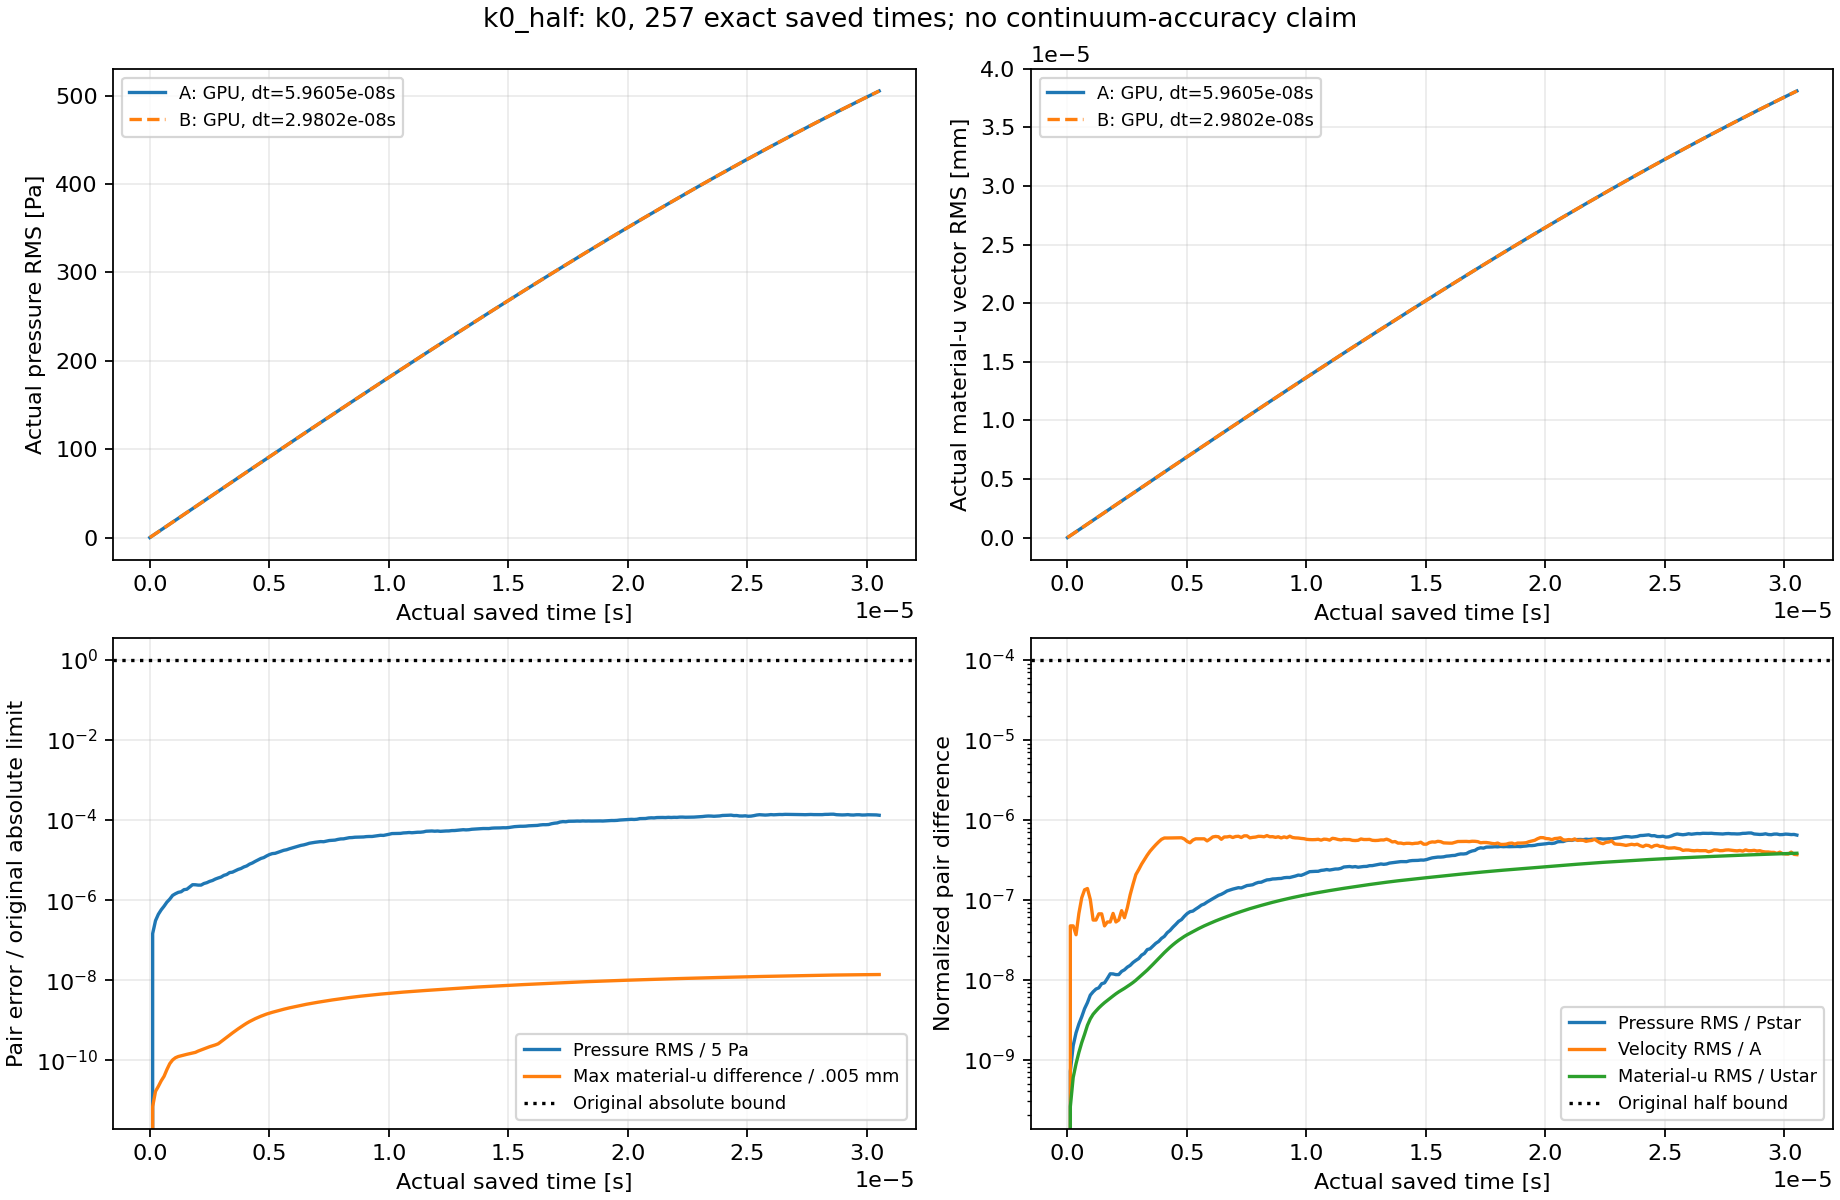

The data file committed next to this chart (first rows):
part, time_s, pressure_RMS_Pa, pressure_RMS_over_Pstar, velocity_vector_RMS_m_s, velocity_RMS_over_A, material_u_vector_RMS_m, material_u_RMS_over_Ustar, max_material_u_difference_mm, max_abs_J_difference, stress_Frobenius_RMS_Pa, max_stress_component_difference_Pa, passive_Rhop_RMS_kg_m3, max_passive_Rhop_difference_kg_m3, energy_ratio_a, energy_ratio_b, actual_pressure_RMS_Pa_a, actual_velocity_vector_RMS_m_s_a, actual_material_u_vector_RMS_m_a, actual_pressure_RMS_Pa_b, actual_velocity_vector_RMS_m_s_b, actual_material_u_vector_RMS_m_b
0, 0, 0, 0, 0, 0, 0, 0, 0, 0, 0, 0, 0, 0, 1, 1, 0, 0.001381, 0, 0, 0.001381, 0
1, 1.1920928955078125e-07, 7.2912982063673425e-07, 7.1204084223393325e-10, 9.2034392880040135e-11, 4.7121609154580549e-08, 1.961672011720966e-17, 2.5848549300578913e-10, 3.4694469519536142e-14, 3.1086244689504383e-15, 6.303013364905387e-07, 1.0132789611816406e-06, 0, 0, 1, 1, 2.183, 0.001381, 1.6463584945941088e-10, 2.183, 0.001381, 1.6463586664685451e-10
2, 2.384185791015625e-07, 1.532358214348788e-06, 1.4964435724164459e-09, 9.2034392915397208e-11, 4.7121609172683371e-08, 4.5344285073174281e-17, 5.9749233368792677e-10, 8.3266726846886741e-14, 6.8833827526759706e-15, 1.2909152653953001e-06, 1.9073486328125e-06, 0, 0, 1, 1, 4.366, 0.001381, 3.2927020872996984e-10, 4.366, 0.001381, 3.2927024776662079e-10
3, 3.5762786865234375e-07, 2.2142894895772051e-06, 2.1623920850355978e-09, 7.1289534279804811e-11, 3.6500241551260063e-08, 6.7282934792009064e-17, 8.8657341628334692e-10, 1.1102230246251565e-13, 9.7699626167013776e-15, 1.9503318719741733e-06, 2.9206275939941406e-06, 0, 0, 1, 1, 6.55, 0.001381, 4.9390159234546656e-10, 6.55, 0.001381, 4.9390164983792319e-10
4, 4.76837158203125e-07, 2.860091475012321e-06, 2.7930580880033542e-09, 1.3177319700878515e-10, 6.7467876868497999e-08, 9.3279326191142639e-17, 1.2291225278079256e-09, 1.5265566588595902e-13, 1.2434497875801753e-14, 2.575397219773212e-06, 3.7550926208496094e-06, 0, 0, 1, 1, 8.733, 0.001381, 6.5852850346477694e-10, 8.733, 0.001381, 6.585285861991109e-10
5, 5.9604644775390625e-07, 3.520208134706831e-06, 3.4377032650872678e-09, 2.0682157501297722e-10, 1.0589264640664434e-07, 1.2383012811311488e-16, 1.6316841716168342e-09, 1.9775847626135601e-13, 1.5876189252139739e-14, 3.2687344985824335e-06, 4.8875808715820312e-06, 0, 0, 1, 1, 10.92, 0.001381, 8.2314945560538986e-10, 10.92, 0.001381, 8.2314956706575911e-10
6, 7.152557373046875e-07, 4.4484396355260112e-06, 4.3441793423572556e-09, 2.6036341073333848e-10, 1.333060662954693e-07, 1.5754647681249755e-16, 2.0759575753174471e-09, 2.9143354396410359e-13, 2.1094237467877974e-14, 4.0172028643813822e-06, 6.2584877014160156e-06, 0, 0, 1, 1, 13.1, 0.001381, 9.8776295833091006e-10, 13.1, 0.001381, 9.8776309859489359e-10
7, 8.3446502685546875e-07, 5.2841795161153006e-06, 5.1603315715221694e-09, 2.6994685291687408e-10, 1.3821278869343953e-07, 2.0392387410876076e-16, 2.6870630166360002e-09, 4.0939474033052647e-13, 2.8421709430404007e-14, 4.8127079687437379e-06, 8.4340572357177734e-06, 0, 0, 1, 1, 15.28, 0.001381, 1.152367521501694e-09, 15.28, 0.001381, 1.1523677000547361e-09
8, 9.5367431640625e-07, 6.5533944873004441e-06, 6.3997993198984127e-09, 1.9739178264627131e-10, 1.0106459271489091e-07, 2.4538277375958367e-16, 3.2333584244151498e-09, 5.0653925498522767e-13, 3.6637359812630166e-14, 5.7281316525067928e-06, 1.0520219802856445e-05, 0, 0, 1, 1, 17.46, 0.001381, 1.3169616583187617e-09, 17.46, 0.001381, 1.3169618702725771e-09
9, 1.0728836059570312e-06, 7.227047816977937e-06, 7.0576639012954134e-09, 1.0889656468787016e-10, 5.5755041120189523e-08, 2.8039392510405104e-16, 3.6946931767030991e-09, 5.7592819402429996e-13, 4.2188474935755949e-14, 6.5259443949434291e-06, 1.189112663269043e-05, 0, 0, 1, 1, 19.65, 0.001381, 1.481543878090035e-09, 19.65, 0.001381, 1.4815441199359729e-09
10, 1.1920928955078125e-06, 7.8176439583525181e-06, 7.6344179470389126e-09, 1.0889656542672475e-10, 5.5755041498483073e-08, 3.0816928164949811e-16, 4.0606833466787051e-09, 6.1756155744774333e-13, 4.5297099404706387e-14, 7.0005173616502646e-06, 1.2725591659545898e-05, 0, 0, 1, 1, 21.83, 0.00138, 1.6461126925835932e-09, 21.83, 0.00138, 1.64611296246814e-09
11, 1.3113021850585938e-06, 8.0980099678957573e-06, 7.9082128789134577e-09, 1.3015629191144269e-10, 6.6640021458658656e-08, 3.367813633046168e-16, 4.4376988716163798e-09, 6.4531713306337224e-13, 4.75175454539567e-14, 7.600087212328288e-06, 1.3470649719238281e-05, 0, 0, 1, 1, 24.01, 0.00138, 1.8106666134967209e-09, 24.01, 0.00138, 1.8106669112868583e-09
12, 1.430511474609375e-06, 9.1149320203493082e-06, 8.9013008232289899e-09, 1.3017376761055352e-10, 6.6648969016603404e-08, 3.6422690126354328e-16, 4.7993430898003591e-09, 6.7307270867900115e-13, 4.9515946898281982e-14, 8.0959964329865705e-06, 1.385807991027832e-05, 0, 0, 1, 1, 26.19, 0.00138, 1.9752041462310566e-09, 26.19, 0.00138, 1.9752044695997606e-09
13, 1.5497207641601562e-06, 9.3428260569962939e-06, 9.1238535939447773e-09, 9.2059113572304851e-11, 4.7134266149020084e-08, 3.9159416797874835e-16, 5.1599559438775644e-09, 7.0082828429463007e-13, 5.084821452783217e-14, 8.5618970443936001e-06, 1.4066696166992188e-05, 0, 0, 1, 1, 28.37, 0.00138, 2.1397238062468822e-09, 28.37, 0.00138, 2.1397241562590778e-09
14, 1.6689300537109375e-06, 1.0609291907180114e-05, 1.0360636653836499e-08, 1.0300404742527499e-10, 5.2738072281740796e-08, 4.1799996123436674e-16, 5.5078996596009421e-09, 7.2858385991025898e-13, 5.1958437552457326e-14, 9.0324898256817643e-06, 1.4543533325195312e-05, 0, 0, 1, 1, 30.56, 0.00138, 2.3042241034847107e-09, 30.56, 0.00138, 2.3042244802427575e-09
15, 1.7881393432617188e-06, 1.2133315681302253e-05, 1.1848941124448893e-08, 1.0300405127438717e-10, 5.273807425248623e-08, 4.4484954279004108e-16, 5.8616910826293508e-09, 7.5633943552588789e-13, 5.3290705182007514e-14, 9.5444717496137844e-06, 1.4722347259521484e-05, 0, 0, 1, 1, 32.74, 0.00138, 2.4687035489266784e-09, 32.74, 0.00138, 2.4687039519702222e-09
16, 1.9073486328125e-06, 1.2088727164750629e-05, 1.1805397651145806e-08, 1.3185635843586533e-10, 6.7510455519163047e-08, 4.7498657663451258e-16, 6.2588005894416666e-09, 7.8409501114151681e-13, 5.262457136723242e-14, 9.913444341447078e-06, 1.4603137969970703e-05, 0, 0, 1, 1, 34.92, 0.001379, 2.6331606531783152e-09, 34.92, 0.001379, 2.6331610857827654e-09
17, 2.0265579223632812e-06, 1.1843489412601396e-05, 1.1565907658217792e-08, 1.0300405521447226e-10, 5.2738076269809795e-08, 5.0549782562174381e-16, 6.6608410523510531e-09, 8.4654505627668186e-13, 5.3068660577082483e-14, 1.0279474260866575e-05, 1.5139579772949219e-05, 0, 0, 1, 1, 37.1, 0.001379, 2.7975939290269982e-09, 37.1, 0.001379, 2.7975943931352072e-09
18, 2.1457672119140625e-06, 1.1865367152494956e-05, 1.1587272638635657e-08, 1.0899717897982503e-10, 5.5806555637670416e-08, 5.3487831089971779e-16, 7.0479816740477398e-09, 9.0205620750793969e-13, 5.6621374255882984e-14, 1.0777554307461388e-05, 1.6391277313232422e-05, 0, 0, 1, 1, 39.28, 0.001379, 2.9620018895391568e-09, 39.28, 0.001379, 2.9620023824777134e-09
19, 2.2649765014648438e-06, 1.3000372884186723e-05, 1.2695676676243649e-08, 1.4265593464521734e-10, 7.3039838538351277e-08, 5.6184466700184846e-16, 7.4033118112970243e-09, 9.6450625264310474e-13, 6.0063065632220969e-14, 1.120450904033625e-05, 1.7225742340087891e-05, 0, 0, 1, 1, 41.46, 0.001379, 3.1263830516196137e-09, 41.46, 0.001379, 3.1263835692824213e-09
20, 2.384185791015625e-06, 1.3615454445585359e-05, 1.3296342265038773e-08, 1.1650945190357464e-10, 5.9652839374630215e-08, 5.9108877535145748e-16, 7.7886554222114592e-09, 1.0304257447302234e-12, 6.3504757008558954e-14, 1.1616216543479513e-05, 1.811981201171875e-05, 0, 0, 1, 1, 43.64, 0.001379, 3.2907359218788098e-09, 43.64, 0.001379, 3.290736467443937e-09
21, 2.5033950805664062e-06, 1.4694690789448223e-05, 1.4350284009709844e-08, 1.554424837027165e-10, 7.958655165579085e-08, 6.2396443356603564e-16, 8.2218512200161029e-09, 1.0859368959614812e-12, 6.7168492989821971e-14, 1.2091859970279271e-05, 1.9371509552001953e-05, 0, 0, 1, 1, 45.82, 0.001378, 3.4550590139106074e-09, 45.82, 0.001378, 3.4550595923083342e-09
22, 2.6226043701171875e-06, 1.5463701118836464e-05, 1.5101270661368143e-08, 2.2548593102844726e-10, 1.15448796686565e-07, 6.5984235855557996e-16, 8.6946072706471734e-09, 1.1449174941446927e-12, 7.0388139761234925e-14, 1.2701113568112794e-05, 2.0265579223632812e-05, 0, 0, 1, 1, 48, 0.001378, 3.6193508395251424e-09, 48, 0.001378, 3.6193514499041363e-09
23, 2.7418136596679688e-06, 1.6793284724055141e-05, 1.6399692154064172e-08, 3.0527946648410559e-10, 1.5630308683986206e-07, 6.9959999504127633e-16, 9.2184854830265395e-09, 1.2038980923279041e-12, 7.382983113757291e-14, 1.3235670047602288e-05, 2.1457672119140625e-05, 0, 0, 1, 1, 50.17, 0.001378, 3.7836099141019975e-09, 50.17, 0.001378, 3.7836105588076629e-09
24, 2.86102294921875e-06, 1.7849974049548198e-05, 1.7431615326053795e-08, 4.0391345846189788e-10, 2.0680369073249172e-07, 7.4702182081176679e-16, 9.8433531438933591e-09, 1.2836953722228372e-12, 7.7493567118835927e-14, 1.3872040141899128e-05, 2.2292137145996094e-05, 0, 0, 1, 1, 52.35, 0.001377, 3.9478347514225632e-09, 52.35, 0.001377, 3.9478354358750065e-09
25, 2.9802322387695312e-06, 1.8821670801709215e-05, 1.8380537937942713e-08, 4.6576032231258465e-10, 2.3846928502404334e-07, 8.038921043361168e-16, 1.0592721192493607e-08, 1.4502288259166107e-12, 8.0935258495173912e-14, 1.4398200805129689e-05, 2.3305416107177734e-05, 0, 0, 1, 1, 54.53, 0.001377, 4.1120238620169185e-09, 54.53, 0.001377, 4.1120245937557586e-09
26, 3.0994415283203125e-06, 2.0756627563940554e-05, 2.0270144155752142e-08, 5.4456751216285136e-10, 2.788185662273799e-07, 8.645130566885449e-16, 1.1391511034101783e-08, 1.6445178552260131e-12, 8.4265927569049381e-14, 1.5252365841332706e-05, 2.4259090423583984e-05, 0, 0, 1, 1, 56.71, 0.001377, 4.276175762413015e-09, 56.71, 0.001377, 4.2761765417325413e-09
27, 3.2186508178710938e-06, 2.1823441179733318e-05, 2.1311954330012127e-08, 6.2196539623956648e-10, 3.1844628287465804e-07, 9.271863392357946e-16, 1.2217344009274051e-08, 1.8665624601510444e-12, 9.6367358537463588e-14, 1.6284625127788678e-05, 2.6613473892211914e-05, 0, 0, 1, 1, 58.88, 0.001377, 4.440288969079508e-09, 58.88, 0.001377, 4.4402897926020706e-09
28, 3.337860107421875e-06, 2.4368314983384283e-05, 2.3797182660062153e-08, 7.070501086676871e-10, 3.6200965563785579e-07, 1.0014353671354609e-15, 1.3195708204061563e-08, 2.1163626406917047e-12, 1.1057821325266559e-13, 1.7364378897494063e-05, 3.0368566513061523e-05, 0, 0, 1, 1, 61.06, 0.001376, 4.6043619913211282e-09, 61.06, 0.001376, 4.6043628657058753e-09
29, 3.4570693969726562e-06, 2.4967445863304702e-05, 2.4382271411437519e-08, 7.9288641478731562e-10, 4.059578443711056e-07, 1.0862312842372846e-15, 1.4313046592231456e-08, 2.3939183968479938e-12, 1.2612133559741778e-13, 1.8758197096575259e-05, 3.4600496292114258e-05, 0, 0, 1, 1, 63.23, 0.001376, 4.7683933497197112e-09, 63.23, 0.001376, 4.7683942803911757e-09
30, 3.5762786865234375e-06, 2.6989256955163183e-05, 2.6356696310734104e-08, 8.715621934526929e-10, 4.4623984304777876e-07, 1.1804306377409945e-15, 1.5554292131024236e-08, 2.6992297286199118e-12, 1.4366285938649526e-13, 2.032599450690857e-05, 3.9517879486083984e-05, 0, 0, 1, 1, 65.41, 0.001375, 4.9323815583003058e-09, 65.41, 0.001375, 4.9323825496826541e-09
31, 3.6954879760742188e-06, 2.9206519223192542e-05, 2.8521991499734096e-08, 9.5324634985152715e-10, 4.880621311239819e-07, 1.2861648562472485e-15, 1.6947530217456115e-08, 3.0322966360074588e-12, 1.6342482922482304e-13, 2.2257857776708228e-05, 4.4554471969604492e-05, 0, 0, 1, 1, 67.58, 0.001375, 5.0963251326528124e-09, 67.58, 0.001375, 5.0963261881978651e-09
32, 3.814697265625e-06, 3.083214094607643e-05, 3.0109512717430547e-08, 1.0350405458324837e-09, 5.2994075946623165e-07, 1.3995787072212852e-15, 1.8441961244026673e-08, 3.3931191190106347e-12, 1.8540724511240114e-13, 2.4701192939674677e-05, 5.0693750381469727e-05, 0, 0, 1, 1, 69.76, 0.001375, 5.2602225900518779e-09, 69.76, 0.001375, 5.2602237094389313e-09
33, 3.9339065551757812e-06, 3.367235148169945e-05, 3.2883155825513318e-08, 1.1144621027235014e-09, 5.7060459659443272e-07, 1.5212139301805582e-15, 2.0044723601119883e-08, 3.7816971776294395e-12, 2.0938806244430452e-13, 2.7364057525306182e-05, 5.7488679885864258e-05, 0, 0, 1, 1, 71.93, 0.001374, 5.4240724457166439e-09, 71.93, 0.001374, 5.4240736287487521e-09
34, 4.0531158447265625e-06, 3.5672869495414985e-05, 3.4836786703134286e-08, 1.1578710694614958e-09, 5.9282998756428583e-07, 1.6557160961982248e-15, 2.1817031024873267e-08, 4.1980308118638732e-12, 2.3492319201068312e-13, 3.0367777549945304e-05, 6.4551830291748047e-05, 0, 0, 1, 1, 74.1, 0.001374, 5.5878732173831396e-09, 74.1, 0.001374, 5.587874471207416e-09
35, 4.1723251342773438e-06, 3.960440478451489e-05, 3.867617664343114e-08, 1.1571564547398827e-09, 5.9246410482681995e-07, 1.792137519011865e-15, 2.3614628101338612e-08, 4.6143644460983069e-12, 2.6045832157706172e-13, 3.3395199854094009e-05, 7.1585178375244141e-05, 0, 0, 1, 1, 76.27, 0.001373, 5.7516234271141317e-09, 76.27, 0.001373, 5.7516247520410801e-09
36, 4.291534423828125e-06, 4.2336923662784342e-05, 4.1344652117118384e-08, 1.1602461535716056e-09, 5.9404603062866208e-07, 1.9320968094548965e-15, 2.5458842933112101e-08, 5.0306980803327406e-12, 2.8599345114344032e-13, 3.6406092659584612e-05, 7.8380107879638672e-05, 0, 0, 1, 1, 78.44, 0.001373, 5.9153215886270874e-09, 78.44, 0.001373, 5.9153229901312133e-09
37, 4.4107437133789062e-06, 4.6467163303001317e-05, 4.5378089275784918e-08, 1.1602461565972288e-09, 5.9404603217778116e-07, 2.0741589550181824e-15, 2.7330766655017629e-08, 5.4470317145671743e-12, 3.1041835768519377e-13, 3.9402875430805118e-05, 8.4996223449707031e-05, 0, 0, 1, 1, 80.61, 0.001373, 6.0789662237222903e-09, 80.61, 0.001373, 6.0789677056659736e-09
38, 4.5299530029296875e-06, 5.0365043101972596e-05, 4.918461252642141e-08, 1.1609759728248022e-09, 5.9441969808629875e-07, 2.2168775086618611e-15, 2.9211339731415625e-08, 5.863365348801608e-12, 3.3550939804172231e-13, 4.2589596289922022e-05, 9.1612339019775391e-05, 0, 0, 1, 1, 82.78, 0.001372, 6.2425558515554328e-09, 82.78, 0.001372, 6.2425574108193301e-09
39, 4.6491622924804688e-06, 5.4958973316527261e-05, 5.3670872512714201e-08, 1.1631626761331532e-09, 5.9553929018017446e-07, 2.3586911186289356e-15, 3.1079988550802669e-08, 6.2796989830360417e-12, 3.6259883984257613e-13, 4.5987507646791715e-05, 9.8943710327148438e-05, 0, 0, 1, 1, 84.95, 0.001372, 6.4060889943469987e-09, 84.95, 0.001372, 6.4060906256967333e-09
40, 4.76837158203125e-06, 5.778638802501993e-05, 5.6432019695833954e-08, 1.1655440084956893e-09, 5.9675853234979292e-07, 2.4981724521586793e-15, 3.2917905442470547e-08, 6.6960326172704754e-12, 3.9102054927298013e-13, 4.9606305722179227e-05, 0.0001064, 0, 0, 1, 1, 87.12, 0.001371, 6.5695641693243878e-09, 87.12, 0.001371, 6.5695658670178754e-09
41, 4.8875808715820312e-06, 6.3507567253288098e-05, 6.201910879981527e-08, 1.1248640838880317e-09, 5.7593041095067225e-07, 2.637625742439136e-15, 3.4755452814000807e-08, 7.1123662515049091e-12, 4.1944225870338414e-13, 5.3285755325556592e-05, 0.000114, 0, 0, 1, 1, 89.29, 0.001371, 6.7329798921316496e-09, 89.29, 0.001371, 6.7329816538428848e-09
42, 5.0067901611328125e-06, 6.8751832669176834e-05, 6.7140461757738134e-08, 1.0492861538611441e-09, 5.3723451077690577e-07, 2.7700442443852998e-15, 3.650030422413098e-08, 7.5009443101237139e-12, 4.4697578971408802e-13, 5.6772915961086158e-05, 0.0001211, 0, 0, 1, 1, 91.45, 0.00137, 6.8963346906513538e-09, 91.45, 0.00137, 6.8963365144221594e-09
43, 5.1259994506835938e-06, 7.2602078546370126e-05, 7.0900467506522784e-08, 1.0090724081255941e-09, 5.166450729603042e-07, 2.8950423470653335e-15, 3.8147378556791263e-08, 7.8617667931268898e-12, 4.7251091928046662e-13, 6.0060206802417873e-05, 0.0001279, 0, 0, 1, 1, 93.62, 0.00137, 7.0596270821248961e-09, 93.62, 0.00137, 7.0596289659255653e-09
44, 5.245208740234375e-06, 7.386917876783141e-05, 7.2137870069616684e-08, 1.0898103743281559e-09, 5.5798291165601584e-07, 3.0265730667724107e-15, 3.9880531842648828e-08, 8.2225892761300656e-12, 4.9760195963699516e-13, 6.3243679459343909e-05, 0.0001346, 0, 0, 1, 1, 95.78, 0.001369, 7.2228555895516483e-09, 95.78, 0.001369, 7.222857537355778e-09
45, 5.3644180297851562e-06, 7.8274493442127249e-05, 7.6439935191918016e-08, 1.1302165385050346e-09, 5.7867086771457769e-07, 3.1635931464810544e-15, 4.168601729809505e-08, 8.6042284408449632e-12, 5.2513549064769904e-13, 6.679190731635267e-05, 0.000142, 0, 0, 1, 1, 97.95, 0.001368, 7.3860187365109309e-09, 97.95, 0.001368, 7.3860207501019326e-09
46, 5.4836273193359375e-06, 8.2547419185762132e-05, 8.0612714248799666e-08, 1.1302165364726475e-09, 5.786708666739955e-07, 3.3011535207092918e-15, 4.3498622103485142e-08, 8.992806499463768e-12, 5.5222493244855286e-13, 7.028673829104112e-05, 0.0001493, 0, 0, 1, 1, 100.1, 0.001368, 7.5491150478277689e-09, 100.1, 0.001368, 7.5491171244845623e-09
47, 5.6028366088867188e-06, 8.7741600358174076e-05, 8.5685156812580742e-08, 1.1309569581631938e-09, 5.7904996257955525e-07, 3.438863387387657e-15, 4.5313196740194696e-08, 9.3813845580825728e-12, 5.7953641885433171e-13, 7.3921841895207316e-05, 0.0001569, 0, 0, 1, 1, 102.3, 0.001367, 7.7121430463357023e-09, 102.3, 0.001367, 7.7121451876539056e-09
48, 5.7220458984375e-06, 9.0635442957424391e-05, 8.851117498292963e-08, 1.1303643716512889e-09, 5.7874655828545992e-07, 3.5768996296272075e-15, 4.7132071960658004e-08, 9.7699626167013776e-12, 6.0684790526011056e-13, 7.7529434631241854e-05, 0.0001643, 0, 0, 1, 1, 104.4, 0.001367, 7.8751012567778727e-09, 104.4, 0.001367, 7.8751034618406803e-09
49, 5.8412551879882812e-06, 9.5902669488902119e-05, 9.3654950905350548e-08, 1.0642817787533855e-09, 5.4491227072173338e-07, 3.7137302913796014e-15, 4.8935061494588663e-08, 1.0151601781416275e-11, 6.3393734706096438e-13, 8.1037519471753119e-05, 0.0001717, 0, 0, 1, 1, 106.6, 0.001366, 8.0379882039343755e-09, 106.6, 0.001366, 8.037990471556704e-09
50, 5.9604644775390625e-06, 0.0001006, 9.8271771959210005e-08, 1.1224863706364858e-09, 5.7471302176588072e-07, 3.8442280064408617e-15, 5.0654603090339222e-08, 1.0519363158323358e-11, 6.5991656583719305e-13, 8.4369352195213591e-05, 0.0001786, 0, 0, 1, 1, 108.7, 0.001365, 8.2008024176535712e-09, 108.7, 0.001365, 8.2008047423386134e-09
51, 6.0796737670898438e-06, 0.000106, 1.0348673909017371e-07, 1.1940515831475257e-09, 6.1135441057153314e-07, 3.9843234021500635e-15, 5.2500611353258002e-08, 1.091488011084607e-11, 6.8811623066267202e-13, 8.7973328652045716e-05, 0.000186, 0, 0, 1, 1, 110.9, 0.001365, 8.3635424238304657e-09, 110.9, 0.001365, 8.3635448061025019e-09
52, 6.198883056640625e-06, 0.0001111, 1.0844773040275159e-07, 1.2102777923524615e-09, 6.1966222968446029e-07, 4.1237164898402854e-15, 5.4337365447618372e-08, 1.1317335957272689e-11, 7.1764816311770119e-13, 9.1728089031220926e-05, 0.0001937, 0, 0, 1, 1, 113.1, 0.001364, 8.5262067540289423e-09, 113.1, 0.001364, 8.526209184920539e-09
53, 6.3180923461914062e-06, 0.0001163, 1.1357876415908754e-07, 1.1990276407739337e-09, 6.1390215207625407e-07, 4.2644640288976276e-15, 5.6191966869528429e-08, 1.1719791803699309e-11, 7.4806827399243048e-13, 9.5608286448584277e-05, 0.000202, 0, 0, 1, 1, 115.2, 0.001364, 8.6887939307867572e-09, 115.2, 0.001364, 8.6887964139129634e-09
54, 6.4373016357421875e-06, 0.0001199, 1.1711173105229702e-07, 1.1146120472890685e-09, 5.7068136821200309e-07, 4.4020765066477969e-15, 5.8005258232328397e-08, 1.2115308756222021e-11, 7.7626793881790945e-13, 9.9142355655529787e-05, 0.0002094, 0, 0, 1, 1, 117.4, 0.001363, 8.8513024843866282e-09, 117.4, 0.001363, 8.8513050194535747e-09
55, 6.5565109252929688e-06, 0.0001252, 1.2227089699056833e-07, 1.191736944910515e-09, 6.1016931579418367e-07, 4.5413693033979663e-15, 5.9840690813564823e-08, 1.2490009027033011e-11, 8.0246920219906315e-13, 0.0001023, 0.000216, 0, 0, 1, 1, 119.5, 0.001362, 9.0137309409208523e-09, 119.5, 0.001362, 9.0137335323236176e-09
56, 6.67572021484375e-06, 0.0001319, 1.2879512762991219e-07, 1.1938922504122889e-09, 6.1127283221109194e-07, 4.6871194246680288e-15, 6.1761210234091928e-08, 1.2878587085651816e-11, 8.2955864399991697e-13, 0.0001059, 0.0002234, 0, 0, 1, 1, 121.7, 0.001362, 9.1760778309765e-09, 121.7, 0.001362, 9.176080483994222e-09
57, 6.7949295043945312e-06, 0.0001356, 1.3241126024083605e-07, 1.2135938638722675e-09, 6.2136005830260098e-07, 4.8334433261915067e-15, 6.3689290239201696e-08, 1.3267165144270621e-11, 8.5598195198599569e-13, 0.0001093, 0.0002304, 0, 0, 1, 1, 123.8, 0.001361, 9.3383416852589569e-09, 123.8, 0.001361, 9.3383443996474866e-09
58, 6.9141387939453125e-06, 0.0001392, 1.3590011772967695e-07, 1.1731361014653771e-09, 6.0064568395027306e-07, 4.9765945160927387e-15, 6.5575564074730565e-08, 1.3641865415081611e-11, 8.8173912615729932e-13, 0.0001127, 0.0002373, 0, 0, 1, 1, 126, 0.00136, 9.5005210365371546e-09, 126, 0.00136, 9.5005238106288909e-09
59, 7.0333480834960938e-06, 0.0001419, 1.3860954041103885e-07, 1.2083478727103113e-09, 6.1867411082767941e-07, 5.1229654399034077e-15, 6.7504263682863385e-08, 1.4030443473700416e-11, 9.0571994348920271e-13, 0.000116, 0.0002438, 0, 0, 1, 1, 128.1, 0.001359, 9.6626144147501587e-09, 128.1, 0.001359, 9.6626172535655006e-09
... 197 more rows
